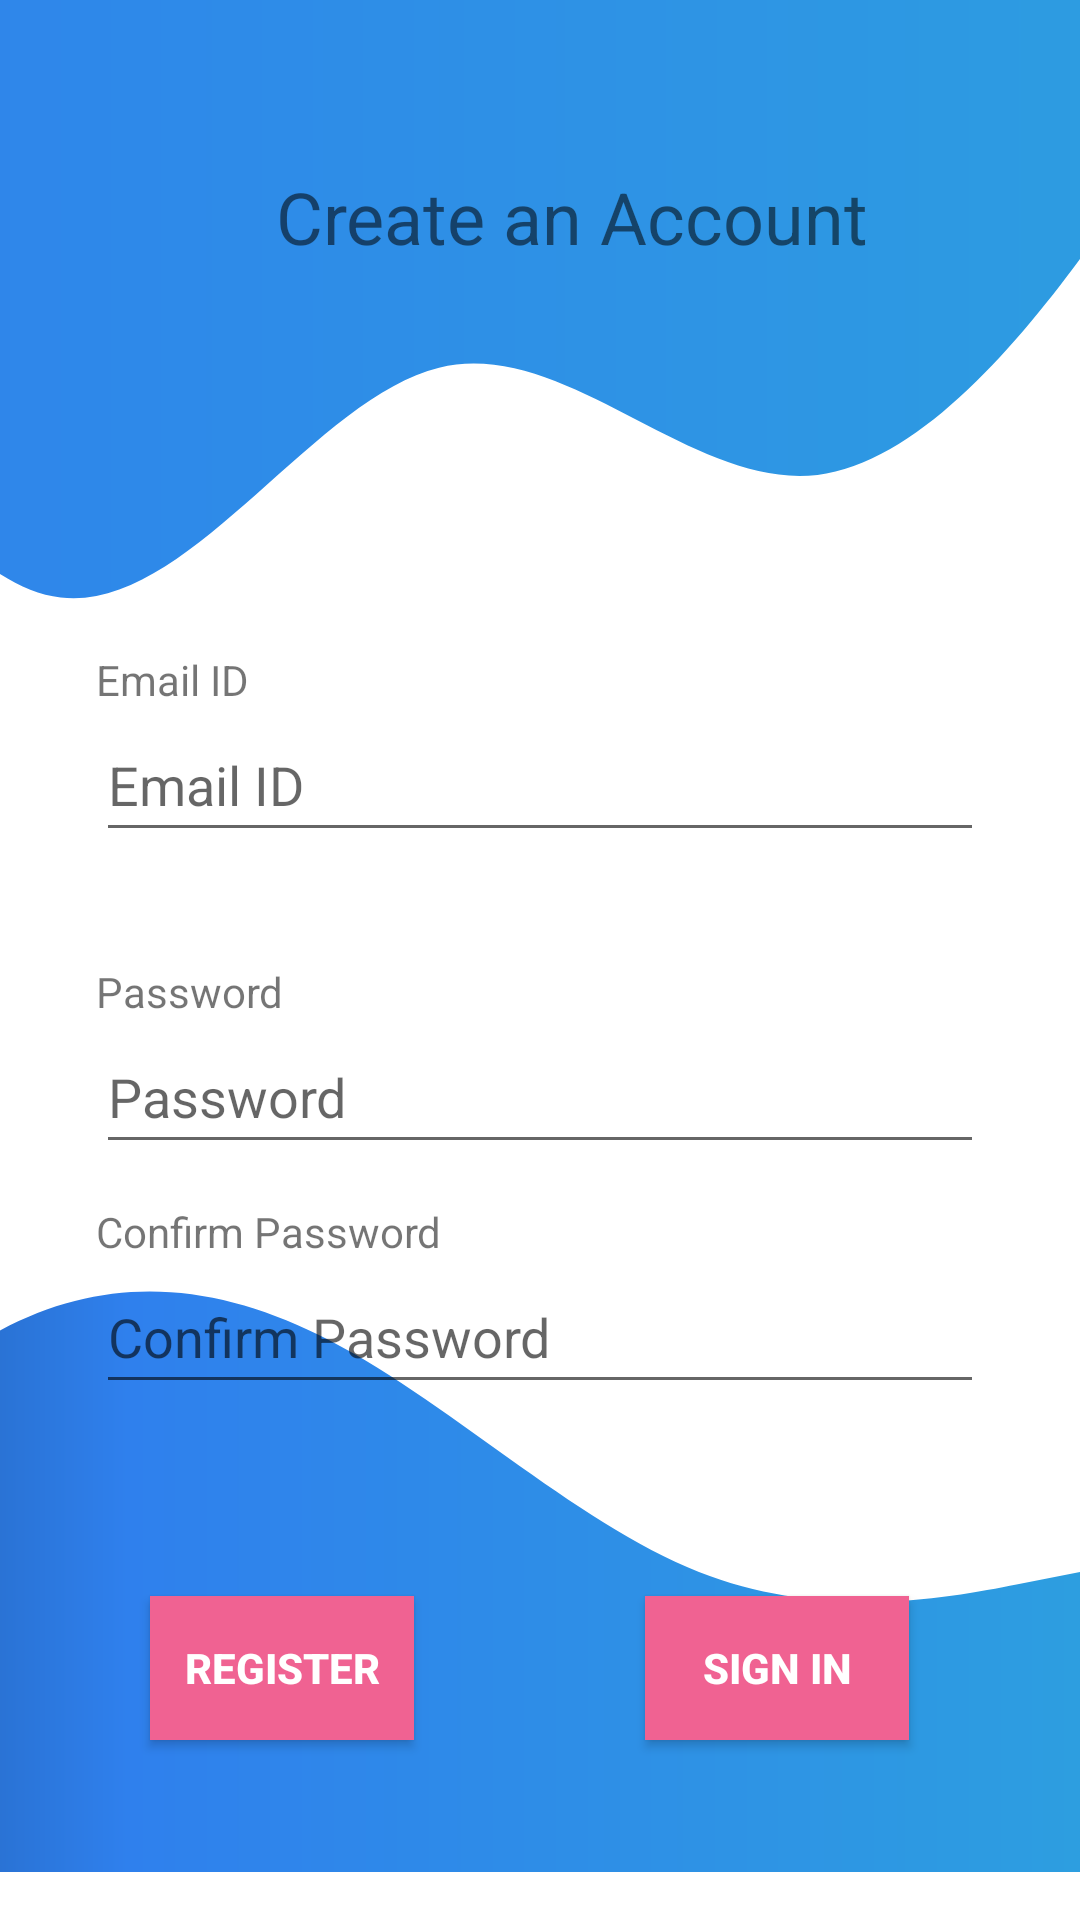

Produce the Android XML layout that renders to this screen, including the resource entries it uses.
<!-- AndroidManifest.xml: application theme Theme.TP4_EXO1 -->
<!-- res/layout/activity_registration.xml -->
<?xml version="1.0" encoding="utf-8"?>
<androidx.constraintlayout.widget.ConstraintLayout xmlns:android="http://schemas.android.com/apk/res/android"
    xmlns:app="http://schemas.android.com/apk/res-auto"
    xmlns:tools="http://schemas.android.com/tools"
    android:layout_width="match_parent"
    android:layout_height="match_parent"
    tools:context=".RegistrationActivity">
    <ImageView
        android:id="@+id/header"
        android:layout_width="0dp"
        android:layout_height="200dp"
        android:adjustViewBounds="true"
        android:foregroundGravity="top"
        android:scaleType="fitXY"
        app:layout_constraintEnd_toEndOf="parent"
        app:layout_constraintHorizontal_bias="0.0"
        app:layout_constraintStart_toStartOf="parent"
        app:layout_constraintTop_toTopOf="parent"
        app:srcCompat="@drawable/ic_header"
        tools:ignore="ContentDescription,HardcodedText" />

    <ImageView
        android:id="@+id/footer"
        android:layout_width="0dp"
        android:layout_height="200dp"
        android:layout_marginBottom="16dp"
        android:adjustViewBounds="false"
        android:foregroundGravity="fill"
        android:scaleType="fitXY"
        android:scrollbarAlwaysDrawHorizontalTrack="false"
        app:layout_constraintBottom_toBottomOf="parent"
        app:layout_constraintEnd_toEndOf="parent"
        app:layout_constraintHorizontal_bias="0.0"
        app:layout_constraintRight_toRightOf="parent"
        app:layout_constraintStart_toStartOf="parent"
        app:srcCompat="@drawable/ic_footer"
        tools:ignore="ContentDescription" />

    <TextView
        android:id="@+id/textView52"
        android:layout_width="wrap_content"
        android:layout_height="wrap_content"
        android:text="Email ID"
        app:layout_constraintBottom_toTopOf="@+id/editTextTextEmailAddress2"
        app:layout_constraintStart_toStartOf="@+id/editTextTextEmailAddress2"
        tools:ignore="HardcodedText" />

    <EditText
        android:id="@+id/editTextTextEmailAddress2"
        android:layout_width="0dp"
        android:layout_height="wrap_content"
        android:layout_marginStart="32dp"
        android:layout_marginTop="36dp"
        android:layout_marginEnd="32dp"
        android:ems="10"
        android:hint="Email ID"
        android:importantForAutofill="no"
        android:inputType="textEmailAddress"
        android:minHeight="48dp"
        app:layout_constraintEnd_toEndOf="parent"
        app:layout_constraintHorizontal_bias="0.0"

        app:layout_constraintStart_toStartOf="parent"
        app:layout_constraintTop_toBottomOf="@+id/header"
        tools:ignore="DuplicateSpeakableTextCheck,HardcodedText" />

    <TextView
        android:id="@+id/textView42"
        android:layout_width="wrap_content"
        android:layout_height="wrap_content"
        android:text="Password"
        app:layout_constraintBottom_toTopOf="@+id/editTextTextPassword2"
        app:layout_constraintStart_toStartOf="@+id/editTextTextPassword2"
        tools:ignore="HardcodedText" />

    <EditText
        android:id="@+id/editTextTextPassword2"
        android:layout_width="0dp"
        android:layout_height="wrap_content"
        android:layout_marginStart="32dp"
        android:layout_marginTop="56dp"
        android:layout_marginEnd="32dp"
        android:ems="10"
        android:hint="Password"
        android:inputType="textVisiblePassword|textPassword"
        android:minHeight="48dp"
        android:password="true"
        app:layout_constraintEnd_toEndOf="parent"
        app:layout_constraintHorizontal_bias="0.0"
        app:layout_constraintStart_toStartOf="parent"
        app:layout_constraintTop_toBottomOf="@+id/editTextTextEmailAddress2"
        tools:ignore="Autofill,Deprecated,DuplicateSpeakableTextCheck,HardcodedText" />

    <TextView
        android:id="@+id/textView_confirm"
        android:layout_width="wrap_content"
        android:layout_height="wrap_content"
        android:text="Confirm Password"
        app:layout_constraintBottom_toTopOf="@+id/editTextTextPassword3"
        app:layout_constraintStart_toStartOf="@+id/editTextTextPassword3"
        tools:ignore="HardcodedText" />

    <EditText
        android:id="@+id/editTextTextPassword3"
        android:layout_width="0dp"
        android:layout_height="wrap_content"
        android:layout_marginStart="32dp"
        android:layout_marginTop="32dp"
        android:layout_marginEnd="32dp"
        android:ems="10"
        android:hint="Confirm Password"
        android:inputType="textVisiblePassword|textPassword"
        android:minHeight="48dp"
        android:password="true"
        app:layout_constraintEnd_toEndOf="parent"
        app:layout_constraintHorizontal_bias="0.0"
        app:layout_constraintStart_toStartOf="parent"
        app:layout_constraintTop_toBottomOf="@+id/editTextTextPassword2"
        tools:ignore="Autofill,Deprecated,DuplicateSpeakableTextCheck,HardcodedText" />

    <Button
        android:id="@+id/button_login"
        style="@style/Theme.TP2_EXO4"

        android:layout_width="wrap_content"
        android:layout_height="wrap_content"
        android:layout_marginTop="64dp"
        android:background="#F06292"
        android:text="SIGN IN"
        android:textColor="@color/white"
        android:textColorHighlight="@color/white"
        android:textColorLink="@color/white"
        android:textStyle="bold"
        app:layout_constraintEnd_toEndOf="parent"
        app:layout_constraintHorizontal_bias="0.79"
        app:layout_constraintStart_toStartOf="parent"
        app:layout_constraintTop_toBottomOf="@+id/editTextTextPassword3"
        app:rippleColor="#FFCDD2"
        app:strokeColor="#FFCDD2"
        tools:ignore="HardcodedText" />

    <Button
        android:id="@+id/button_register2"
        style="@style/Theme.TP2_EXO4"
        android:layout_width="wrap_content"
        android:layout_height="wrap_content"
        android:background="#F06292"
        android:text="Register"
        android:textColor="@color/white"
        android:textColorHighlight="@color/white"
        android:textColorLink="@color/white"
        android:textStyle="bold"
        app:layout_constraintBaseline_toBaselineOf="@+id/button_login"
        app:layout_constraintEnd_toEndOf="parent"
        app:layout_constraintHorizontal_bias="0.184"
        app:layout_constraintStart_toStartOf="parent"
        app:rippleColor="#FFCDD2"
        app:strokeColor="#FFCDD2"
        tools:ignore="HardcodedText" />

    <TextView
        android:id="@+id/textView7"
        android:layout_width="220dp"
        android:layout_height="46dp"
        android:layout_marginLeft="92dp"
        android:layout_marginTop="56dp"
        android:text="Create an Account"
        android:textSize="24sp"
        app:layout_constraintLeft_toLeftOf="parent"
        app:layout_constraintTop_toTopOf="parent" />
</androidx.constraintlayout.widget.ConstraintLayout>
<!-- resources referenced by this layout -->
<resources>
  <color name="white">#FFFFFFFF</color>
  <!-- drawable ic_footer (drawable) -->
  <vector xmlns:android="http://schemas.android.com/apk/res/android"
      xmlns:aapt="http://schemas.android.com/aapt"
      android:width="428dp"
      android:height="265dp"
      android:viewportWidth="428"
      android:viewportHeight="265">
    <path
        android:pathData="M-327,0L-301.833,44.167C-276.667,88.333 -226.333,176.667 -176,176.667C-125.667,176.667 -75.333,88.333 -25,44.167C25.333,0 75.667,0 126,27.604C176.333,55.208 226.667,110.417 277,132.5C327.333,154.583 377.667,143.542 402.833,138.021L428,132.5V265H402.833C377.667,265 327.333,265 277,265C226.667,265 176.333,265 126,265C75.667,265 25.333,265 -25,265C-75.333,265 -125.667,265 -176,265C-226.333,265 -276.667,265 -301.833,265H-327V0Z"
        android:fillType="evenOdd">
      <aapt:attr name="android:fillColor">
        <gradient 
            android:startY="132.5"
            android:startX="-327"
            android:endY="132.5"
            android:endX="428"
            android:type="linear">
          <item android:offset="0" android:color="#FF091E3A"/>
          <item android:offset="0.5" android:color="#FF2F80ED"/>
          <item android:offset="1" android:color="#FF2D9EE0"/>
        </gradient>
      </aapt:attr>
    </path>
  </vector>
  <!-- drawable ic_header (drawable) -->
  <vector xmlns:android="http://schemas.android.com/apk/res/android"
      xmlns:aapt="http://schemas.android.com/aapt"
      android:width="428dp"
      android:height="235dp"
      android:viewportWidth="428"
      android:viewportHeight="235">
    <path
        android:pathData="M-726,180L-701,186C-676,192 -626,204 -576,192C-526,180 -476,144 -426,114C-376,84 -326,60 -276,48C-226,36 -176,36 -126,84C-76,132 -26,228 24,234C74,240 124,156 174,144C224,132 274,192 324,186C374,180 424,108 449,72L474,36V0H449C424,0 374,0 324,0C274,0 224,0 174,0C124,0 74,0 24,0C-26,0 -76,0 -126,0C-176,0 -226,0 -276,0C-326,0 -376,0 -426,0C-476,0 -526,0 -576,0C-626,0 -676,0 -701,0H-726V180Z"
        android:fillType="evenOdd">
      <aapt:attr name="android:fillColor">
        <gradient 
            android:startY="117.153"
            android:startX="-726"
            android:endY="117.153"
            android:endX="474"
            android:type="linear">
          <item android:offset="0" android:color="#FF091E3A"/>
          <item android:offset="0.5" android:color="#FF2F80ED"/>
          <item android:offset="1" android:color="#FF2D9EE0"/>
        </gradient>
      </aapt:attr>
    </path>
  </vector>
  <style name="Theme.TP2_EXO4" parent="Theme.MaterialComponents.DayNight.DarkActionBar">
          
          <item name="colorPrimary">@color/holo_blue</item>
          <item name="colorPrimaryVariant">@color/salmon</item>
          <item name="colorOnPrimary">@color/black</item>
          
          <item name="colorSecondary">@color/salmon</item>
          <item name="colorSecondaryVariant">@color/salmon</item>
          <item name="colorOnSecondary">@color/black</item>
          
          <item name="android:statusBarColor" tools:targetApi="l">?attr/colorPrimaryVariant</item>
          
      </style>
  <style name="Theme.TP4_EXO1" parent="Theme.MaterialComponents.DayNight.DarkActionBar">
          
          <item name="colorPrimary">@color/salmon</item>
          <item name="colorPrimaryVariant">@color/salmon</item>
          <item name="colorOnPrimary">@color/white</item>
          
          <item name="colorSecondary">@color/salmon</item>
          <item name="colorSecondaryVariant">@color/salmon</item>
          <item name="colorOnSecondary">@color/black</item>
          
          <item name="android:statusBarColor" tools:targetApi="l">?attr/colorPrimaryVariant</item>
          
      </style>
  <color name="holo_blue">@android:color/holo_blue_dark</color>
  <color name="salmon">#E57373</color>
  <color name="black">#FF000000</color>
</resources>
